Image classification data set "merged_dataset" (tmgdarshan/cloud-classification-cnn-mobile on GitHub). Class labels (7): cumulus, altocumulus, cirrus, clear sky, stratocumulus, cumulonimbus, mixed.

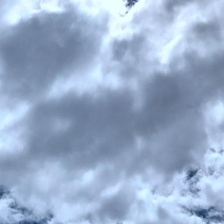
Label: cumulonimbus

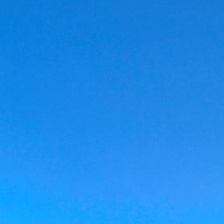
Label: clear sky

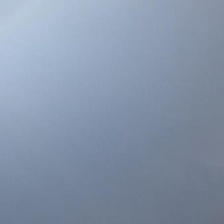
Label: stratocumulus

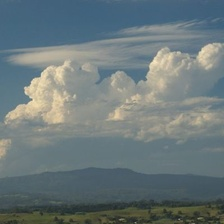
Label: mixed

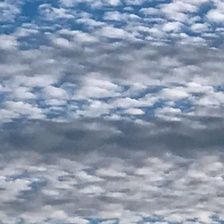
Label: altocumulus

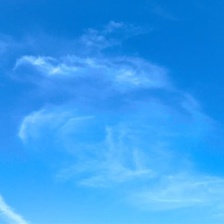
Label: cirrus
